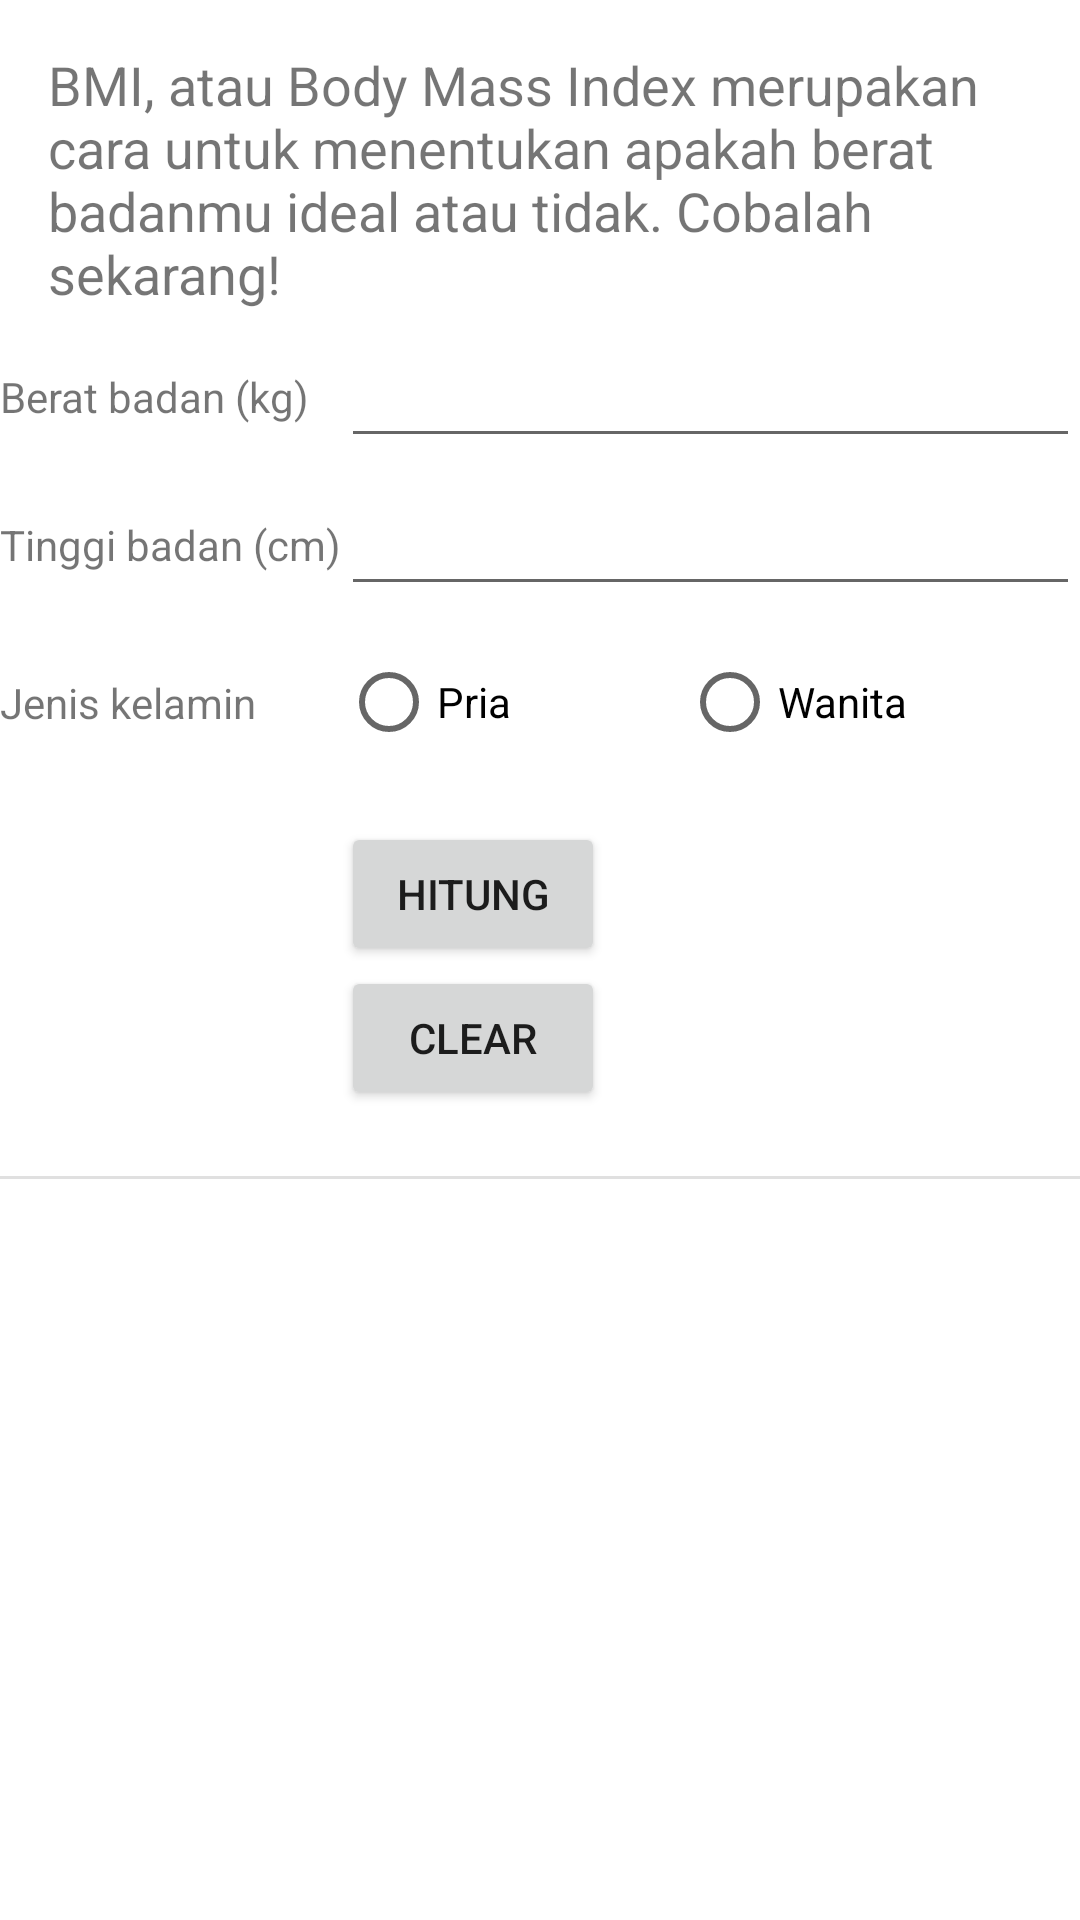

Layout XML and referenced resources for this Android screen:
<!-- AndroidManifest.xml: application theme Theme.HitungBMI -->
<!-- res/layout/fragment_hitung.xml -->
<?xml version="1.0" encoding="utf-8"?>
<ScrollView xmlns:android="http://schemas.android.com/apk/res/android"
    xmlns:app="http://schemas.android.com/apk/res-auto"
    xmlns:tools="http://schemas.android.com/tools"
    android:layout_width="match_parent"
    android:layout_height="match_parent">

    <androidx.constraintlayout.widget.ConstraintLayout
        android:layout_width="match_parent"
        android:layout_height="wrap_content">

        <TextView
            android:id="@+id/deskripsi"
            android:layout_width="0dp"
            android:layout_height="wrap_content"
            android:layout_margin="16dp"
            android:layout_marginTop="16dp"
            android:layout_marginBottom="16dp"
            android:fontFamily="sans-serif"
            android:text="@string/textview"
            android:textSize="18sp"
            app:layout_constraintEnd_toEndOf="parent"
            app:layout_constraintStart_toStartOf="parent"
            app:layout_constraintTop_toTopOf="parent" />


        <TextView
            android:id="@+id/beratBadan"
            android:layout_width="wrap_content"
            android:layout_height="wrap_content"
            android:layout_marginStart="@dimen/horizontal_margin"
            android:labelFor="@+id/beratB"
            android:text="@string/beratBadan"
            app:layout_constraintBottom_toBottomOf="@+id/beratB"
            app:layout_constraintStart_toStartOf="parent"
            app:layout_constraintTop_toTopOf="@id/beratB" />

        <EditText
            android:id="@+id/beratB"
            android:layout_width="0dp"
            android:layout_height="wrap_content"
            android:layout_marginStart="@dimen/horizontal_margin"
            android:layout_marginTop="8dp"
            android:layout_marginEnd="@dimen/horizontal_margin"
            android:ems="10"
            android:inputType="number"
            app:layout_constraintEnd_toEndOf="parent"
            app:layout_constraintStart_toEndOf="@+id/tinggiB"
            app:layout_constraintTop_toBottomOf="@id/deskripsi"
            tools:ignore="Autofill" />

        <TextView
            android:id="@+id/tinggiB"
            android:layout_width="wrap_content"
            android:layout_height="wrap_content"
            android:layout_marginStart="@dimen/horizontal_margin"
            android:labelFor="@id/tinggiEditText"
            android:text="@string/tinggiBadan"
            app:layout_constraintBottom_toBottomOf="@id/tinggiEditText"
            app:layout_constraintStart_toStartOf="parent"
            app:layout_constraintTop_toTopOf="@id/tinggiEditText" />

        <EditText
            android:id="@+id/tinggiEditText"
            android:layout_width="0dp"
            android:layout_height="wrap_content"
            android:layout_marginTop="8dp"
            android:layout_marginEnd="@dimen/horizontal_margin"
            android:ems="10"
            android:inputType="number"
            app:layout_constraintEnd_toEndOf="parent"
            app:layout_constraintStart_toStartOf="@+id/beratB"
            app:layout_constraintTop_toBottomOf="@+id/beratB"
            tools:ignore="Autofill" />

        <TextView
            android:layout_width="wrap_content"
            android:layout_height="wrap_content"
            android:layout_marginStart="@dimen/horizontal_margin"
            android:text="@string/jenisK"
            app:layout_constraintBottom_toBottomOf="@+id/radioGroup"
            app:layout_constraintStart_toStartOf="parent"
            app:layout_constraintTop_toTopOf="@+id/radioGroup" />

        <RadioGroup
            android:id="@+id/radioGroup"
            android:layout_width="0dp"
            android:layout_height="wrap_content"
            android:layout_marginTop="8dp"
            android:layout_marginEnd="@dimen/horizontal_margin"
            android:orientation="horizontal"
            app:layout_constraintEnd_toEndOf="parent"
            app:layout_constraintStart_toStartOf="@id/tinggiEditText"
            app:layout_constraintTop_toBottomOf="@id/tinggiEditText">

            <RadioButton
                android:id="@+id/priaRadioButton"
                android:layout_width="wrap_content"
                android:layout_height="wrap_content"
                android:layout_weight="1"
                android:text="@string/Pria" />

            <RadioButton
                android:id="@+id/wanitaRadioButton"
                android:layout_width="wrap_content"
                android:layout_height="wrap_content"
                android:layout_weight="1"
                android:text="@string/Wanita" />

        </RadioGroup>


        <Button
            android:id="@+id/button"
            android:layout_width="wrap_content"
            android:layout_height="wrap_content"
            android:layout_marginTop="16dp"
            android:text="@string/hitung"
            app:layout_constraintStart_toStartOf="@+id/radioGroup"
            app:layout_constraintTop_toBottomOf="@+id/radioGroup" />


        <Button
            android:id="@+id/reset"
            android:layout_width="wrap_content"
            android:layout_height="wrap_content"
            android:text="@string/clear"
            app:layout_constraintStart_toEndOf="@+id/button"
            app:layout_constraintStart_toStartOf="@+id/button"
            app:layout_constraintTop_toBottomOf="@+id/button" />

        <View
            android:id="@+id/divider"
            android:layout_width="match_parent"
            android:layout_height="1dp"
            android:layout_marginStart="@dimen/horizontal_margin"
            android:layout_marginTop="70dp"
            android:layout_marginEnd="@dimen/horizontal_margin"
            android:background="?android:attr/listDivider"
            app:layout_constraintEnd_toEndOf="parent"
            app:layout_constraintStart_toStartOf="parent"
            app:layout_constraintTop_toBottomOf="@+id/button" />

        <TextView
            android:id="@+id/tv_bmi"
            android:layout_width="wrap_content"
            android:layout_height="wrap_content"
            android:layout_marginTop="10dp"
            android:textSize="18sp"
            app:layout_constraintEnd_toEndOf="parent"
            app:layout_constraintStart_toStartOf="parent"
            app:layout_constraintTop_toBottomOf="@+id/divider"
            tools:text="BMI: 24,09" />

        <TextView
            android:id="@+id/tv_kategori"
            android:layout_width="wrap_content"
            android:layout_height="wrap_content"
            android:layout_marginTop="8dp"
            android:textSize="18sp"
            app:layout_constraintEnd_toEndOf="parent"
            app:layout_constraintStart_toStartOf="parent"
            app:layout_constraintTop_toBottomOf="@+id/tv_bmi"
            tools:text="Kategori: Ideal" />

        <Button
            android:id="@+id/saranButton"
            android:layout_width="wrap_content"
            android:layout_height="wrap_content"
            android:layout_marginStart="40dp"
            android:layout_marginTop="16dp"
            android:layout_marginBottom="16dp"
            android:text="@string/lihat_saran"
            app:layout_constraintBottom_toBottomOf="parent"
            app:layout_constraintStart_toStartOf="parent"
            app:layout_constraintTop_toBottomOf="@+id/tv_kategori" />

        <Button
            android:id="@+id/shareButton"
            android:layout_width="wrap_content"
            android:layout_height="wrap_content"
            android:layout_marginStart="32dp"
            android:layout_marginEnd="16dp"
            android:text="@string/bagikan"
            app:layout_constraintEnd_toEndOf="parent"
            app:layout_constraintStart_toEndOf="@+id/saranButton"
            app:layout_constraintTop_toTopOf="@+id/saranButton" />

        <androidx.constraintlayout.widget.Group
            android:id="@+id/buttonGroup"
            android:layout_width="wrap_content"
            android:layout_height="wrap_content"
            android:visibility="invisible"
            app:constraint_referenced_ids="saranButton,shareButton"
            tools:visibility="visible" />

    </androidx.constraintlayout.widget.ConstraintLayout>
</ScrollView>
<!-- resources referenced by this layout -->
<resources>
  <string name="Pria">Pria</string>
  <string name="Wanita">Wanita</string>
  <string name="bagikan">Bagikan</string>
  <string name="beratBadan">Berat badan (kg)</string>
  <string name="clear">Clear</string>
  <string name="hitung">Hitung</string>
  <string name="jenisK">Jenis kelamin</string>
  <string name="lihat_saran">Lihat Saran</string>
  <string name="textview">BMI,  atau  Body  Mass Index merupakan  cara  untuk  menentukan  apakah  berat badanmu ideal atau tidak. Cobalah sekarang!</string>
  <string name="tinggiBadan">Tinggi badan (cm)</string>
  <style name="Theme.HitungBMI" parent="Theme.MaterialComponents.Light.DarkActionBar">
          
          <item name="colorPrimary">@color/purple_500</item>
          <item name="colorPrimaryVariant">@color/purple_700</item>
          <item name="colorOnPrimary">@color/white</item>
          
          <item name="colorSecondary">@color/teal_200</item>
          <item name="colorSecondaryVariant">@color/teal_700</item>
          <item name="colorOnSecondary">@color/black</item>
          
          <item name="android:statusBarColor" tools:targetApi="l">?attr/colorPrimaryVariant</item>
          
      </style>
  <!-- not gathered from this repository: default colours our renderer supplied (Android Studio template values) -->
  <color name="purple_500">#FF6200EE</color>
  <color name="purple_700">#FF3700B3</color>
  <color name="teal_200">#FF03DAC5</color>
  <color name="teal_700">#FF018786</color>
  <color name="black">#FF000000</color>
  <color name="white">#FFFFFFFF</color>
</resources>
